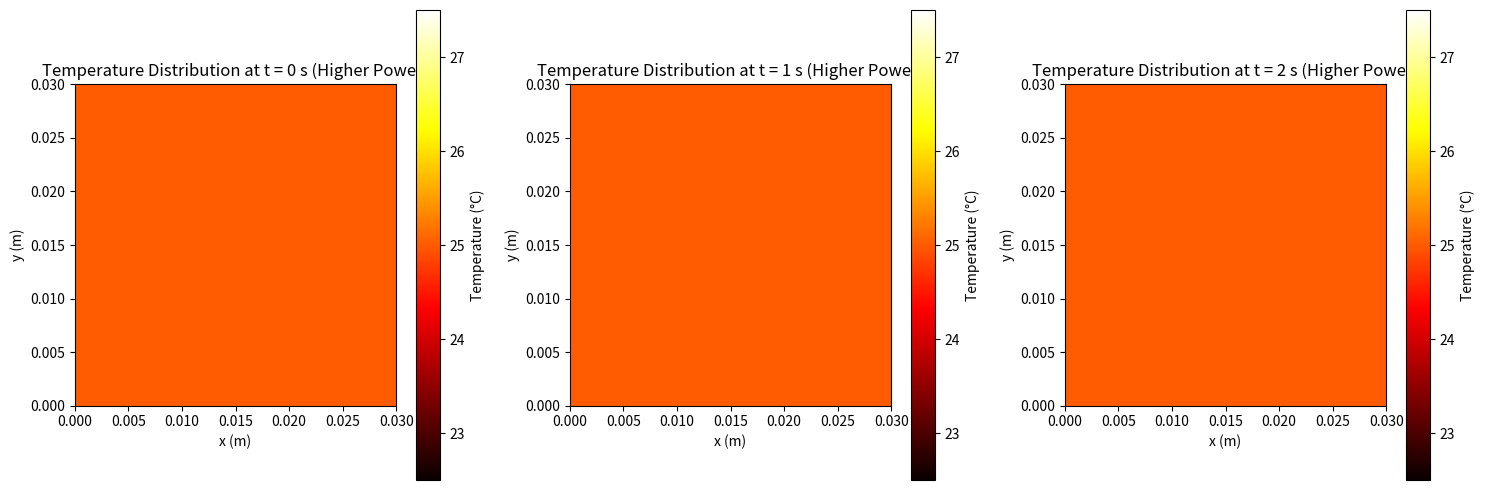

Python code for this plot:
import numpy as np
import matplotlib.pyplot as plt

def is_within_beam(x, y, r):
    """Check if a point is within the beam radius."""
    return (x - r)**2 + (y - r)**2 <= r**2

def compute_next_temperature(T, q_xyz, delta_x, delta_tau, alpha, h, k, T_inf, r):
    """Compute the temperature for the next time step using finite difference."""
    T_next = T.copy()
    M = (delta_x**2) / (alpha * delta_tau)
    
    for i in range(1, T.shape[0] - 1):
        for j in range(1, T.shape[1] - 1):
            T_next[i, j] = (alpha * delta_tau / delta_x**2) * (T[i+1, j] + T[i-1, j] + T[i, j+1] + T[i, j-1]) \
                         + (1 - 4*alpha*delta_tau/delta_x**2) * T[i, j]
            
            if is_within_beam(i*delta_x, j*delta_y, r):
                T_next[i, j] += (q_xyz[i, j] / (c_PDMS * rho_PDMS)) * delta_tau
    
    # Adiabatic boundary conditions
    T_next[0, :] = T_next[1, :]
    T_next[-1, :] = T_next[-2, :]
    T_next[:, 0] = T_next[:, 1]
    T_next[:, -1] = T_next[:, -2]
    
    return T_next

# Material properties and parameters from README
r = 1.5e-2
alpha_PDMS = 0.133e-6
k_PDMS = 0.2
rho_PDMS = 1.03e3
c_PDMS = 1.46e3
h = 10
T_inf = 25
alpha_abs = 0.1e3
P_high = 600  # Updated to the higher power
Q0_new = P_high / (np.pi * r**2)

# Simulation parameters
delta_x = r/20
delta_y = delta_x
delta_tau = 0.01
end_time = 2
time_steps = int(end_time / delta_tau)

# Initialize 2D grid
x_points = int(2*r / delta_x)
y_points = x_points
T = np.full((x_points, y_points), T_inf)

# Compute q_xyz for each node with the new power
q_xyz_new = np.zeros((x_points, y_points))
for i in range(x_points):
    for j in range(y_points):
        y_start = j * delta_y
        y_end = y_start + delta_y
        integral_value = Q0_new * (np.exp(-alpha_abs * y_start) - np.exp(-alpha_abs * y_end)) / alpha_abs
        q_xyz_new[i, j] = integral_value * delta_x * delta_x / (np.pi * r**2)

# Time-stepping
T_snapshots_new = [T.copy()]
for t in range(time_steps):
    T = compute_next_temperature(T, q_xyz_new, delta_x, delta_tau, alpha_PDMS, h, k_PDMS, T_inf, r)
    if (t+1) * delta_tau in [1, 2]:
        T_snapshots_new.append(T.copy())

# Plotting the results
fig, axs = plt.subplots(1, 3, figsize=(15, 5))
times = [0, 1, 2]
for i, ax in enumerate(axs):
    c = ax.imshow(T_snapshots_new[i], cmap='hot', origin='lower', extent=[0, 2*r, 0, 2*r])
    ax.set_title(f"Temperature Distribution at t = {times[i]} s (Higher Power)")
    ax.set_xlabel('x (m)')
    ax.set_ylabel('y (m)')
    fig.colorbar(c, ax=ax, label='Temperature (°C)')
plt.tight_layout()
plt.show()
